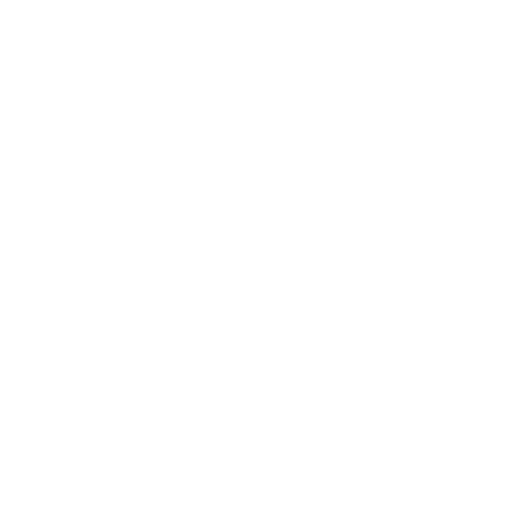
t = 0.00 s
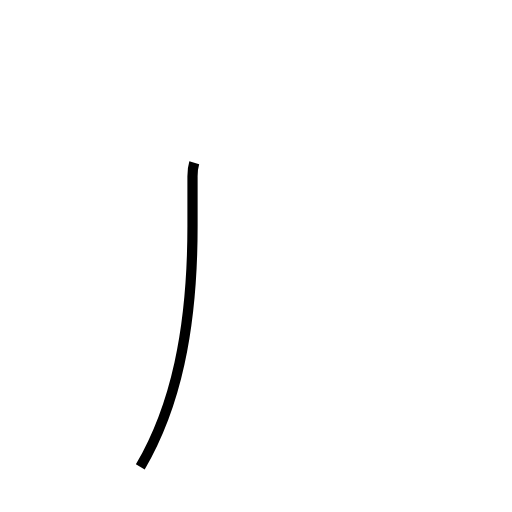
t = 0.92 s
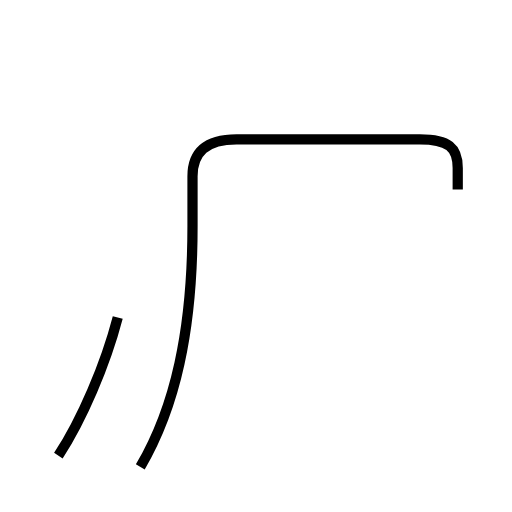
t = 2.27 s
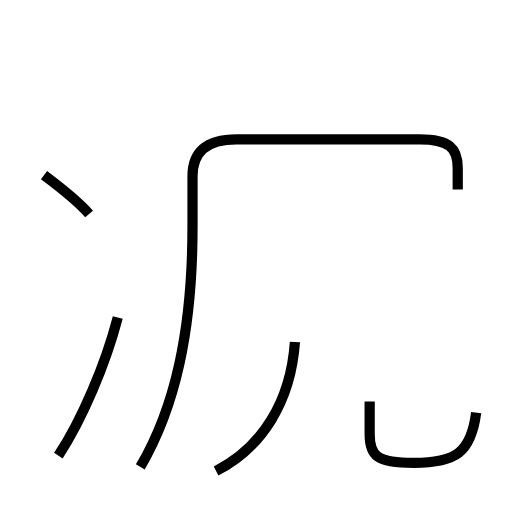
t = 3.46 s
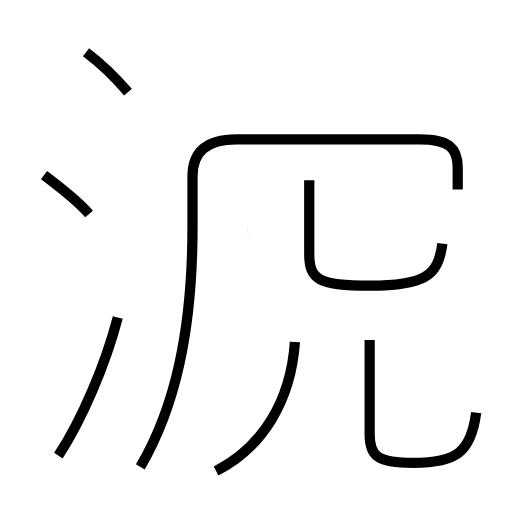
t = 4.54 s
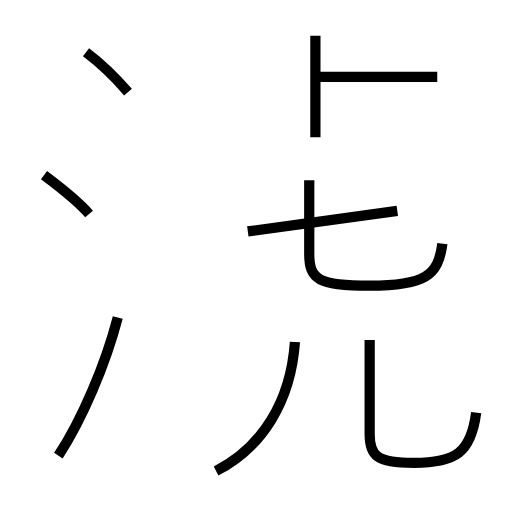
t = 5.62 s

The animated SVG that drew these frames (rendered in a browser with its animation timeline set to each time). Animation: 10 SMIL elements (animate=10); one cycle of 5.62 s.

<?xml version='1.0' encoding='utf-8'?>
<svg viewBox="0.0 -6.0 50.0 50.0" version="1.1" xmlns="http://www.w3.org/2000/svg"><rect x="-1000" y="-1000" width="2000" height="2000" stroke="white" fill="white" /><g style="fill:none;stroke:#000000;stroke-width:1"><path d="M 13.7 1.6 C 17.1 -4.2 18.8 -11.7 18.8 -21.9 L 18.8 -26.8 C 18.8 -29.1 20.1 -30.4 23.1 -30.4 L 41.0 -30.4 C 43.8 -30.4 44.7 -29.6 44.7 -27.6 L 44.7 -25.5 " transform="translate(0.0 38.0)" stroke-dasharray="61.06001744132675" stroke-dashoffset="61.06001744132675"><animate attributeName="stroke-dashoffset" from="61.06001744132675" to="0" dur="1.8318005232398025s" begin="0s; anim_end.end" fill="freeze" id="anim0" /></path><path d="M 5.7 0.5 C 8.0 -3.0 10.3 -8.4 11.5 -13.0 " transform="translate(0.0 38.0)" stroke-dasharray="14.748734349658955" stroke-dashoffset="14.748734349658955"><animate attributeName="stroke-dashoffset" from="14.748734349658955" to="0" dur="0.4424620304897686s" begin="anim0.end" fill="freeze" id="anim1" /></path><path d="M 21.1 2.0 C 25.6 -0.3 28.4 -4.8 28.8 -10.6 " transform="translate(0.0 38.0)" stroke-dasharray="15.469394589968484" stroke-dashoffset="15.469394589968484"><animate attributeName="stroke-dashoffset" from="15.469394589968484" to="0" dur="0.46408183769905453s" begin="anim1.end" fill="freeze" id="anim2" /></path><path d="M 8.7 -23.1 C 7.5 -24.5 5.5 -26.0 4.3 -26.9 " transform="translate(0.0 38.0)" stroke-dasharray="5.82448520650415" stroke-dashoffset="5.82448520650415"><animate attributeName="stroke-dashoffset" from="5.82448520650415" to="0" dur="0.17473455619512449s" begin="anim2.end" fill="freeze" id="anim3" /></path><path d="M 46.5 -3.7 C 46.0 0.2 44.5 1.2 40.4 1.2 C 36.8 1.2 36.1 0.5 36.1 -1.6 L 36.1 -10.8 " transform="translate(0.0 38.0)" stroke-dasharray="24.19908750615764" stroke-dashoffset="24.19908750615764"><animate attributeName="stroke-dashoffset" from="24.19908750615764" to="0" dur="0.7259726251847292s" begin="anim3.end" fill="freeze" id="anim4" /></path><path d="M 12.5 -35.0 C 11.3 -36.4 9.6 -38.0 8.4 -38.9 " transform="translate(0.0 38.0)" stroke-dasharray="5.667794405909153" stroke-dashoffset="5.667794405909153"><animate attributeName="stroke-dashoffset" from="5.667794405909153" to="0" dur="0.17003383217727458s" begin="anim4.end" fill="freeze" id="anim5" /></path><path d="M 30.2 -26.4 L 30.2 -19.2 C 30.2 -16.7 31.1 -16.1 36.1 -16.1 C 41.5 -16.1 42.8 -17.1 43.2 -20.2 " transform="translate(0.0 38.0)" stroke-dasharray="24.292181926221264" stroke-dashoffset="24.292181926221264"><animate attributeName="stroke-dashoffset" from="24.292181926221264" to="0" dur="0.7287654577866379s" begin="anim5.end" fill="freeze" id="anim6" /></path><path d="M 24.2 -21.4 L 38.8 -23.4 " transform="translate(0.0 38.0)" stroke-dasharray="14.736349615830914" stroke-dashoffset="14.736349615830914"><animate attributeName="stroke-dashoffset" from="14.736349615830914" to="0" dur="0.4420904884749274s" begin="anim6.end" fill="freeze" id="anim7" /></path><path d="M 30.8 -30.6 L 30.8 -40.5 " transform="translate(0.0 38.0)" stroke-dasharray="9.899999999999999" stroke-dashoffset="9.899999999999999"><animate attributeName="stroke-dashoffset" from="9.899999999999999" to="0" dur="0.29699999999999993s" begin="anim7.end" fill="freeze" id="anim8" /></path><path d="M 42.7 -36.5 L 31.2 -36.5" transform="translate(0.0 38.0)" stroke-dasharray="11.500000000000004" stroke-dashoffset="11.500000000000004"><animate attributeName="stroke-dashoffset" from="11.500000000000004" to="0" dur="0.3450000000000001s" begin="anim8.end" fill="freeze" id="anim_end" /></path></g></svg>
